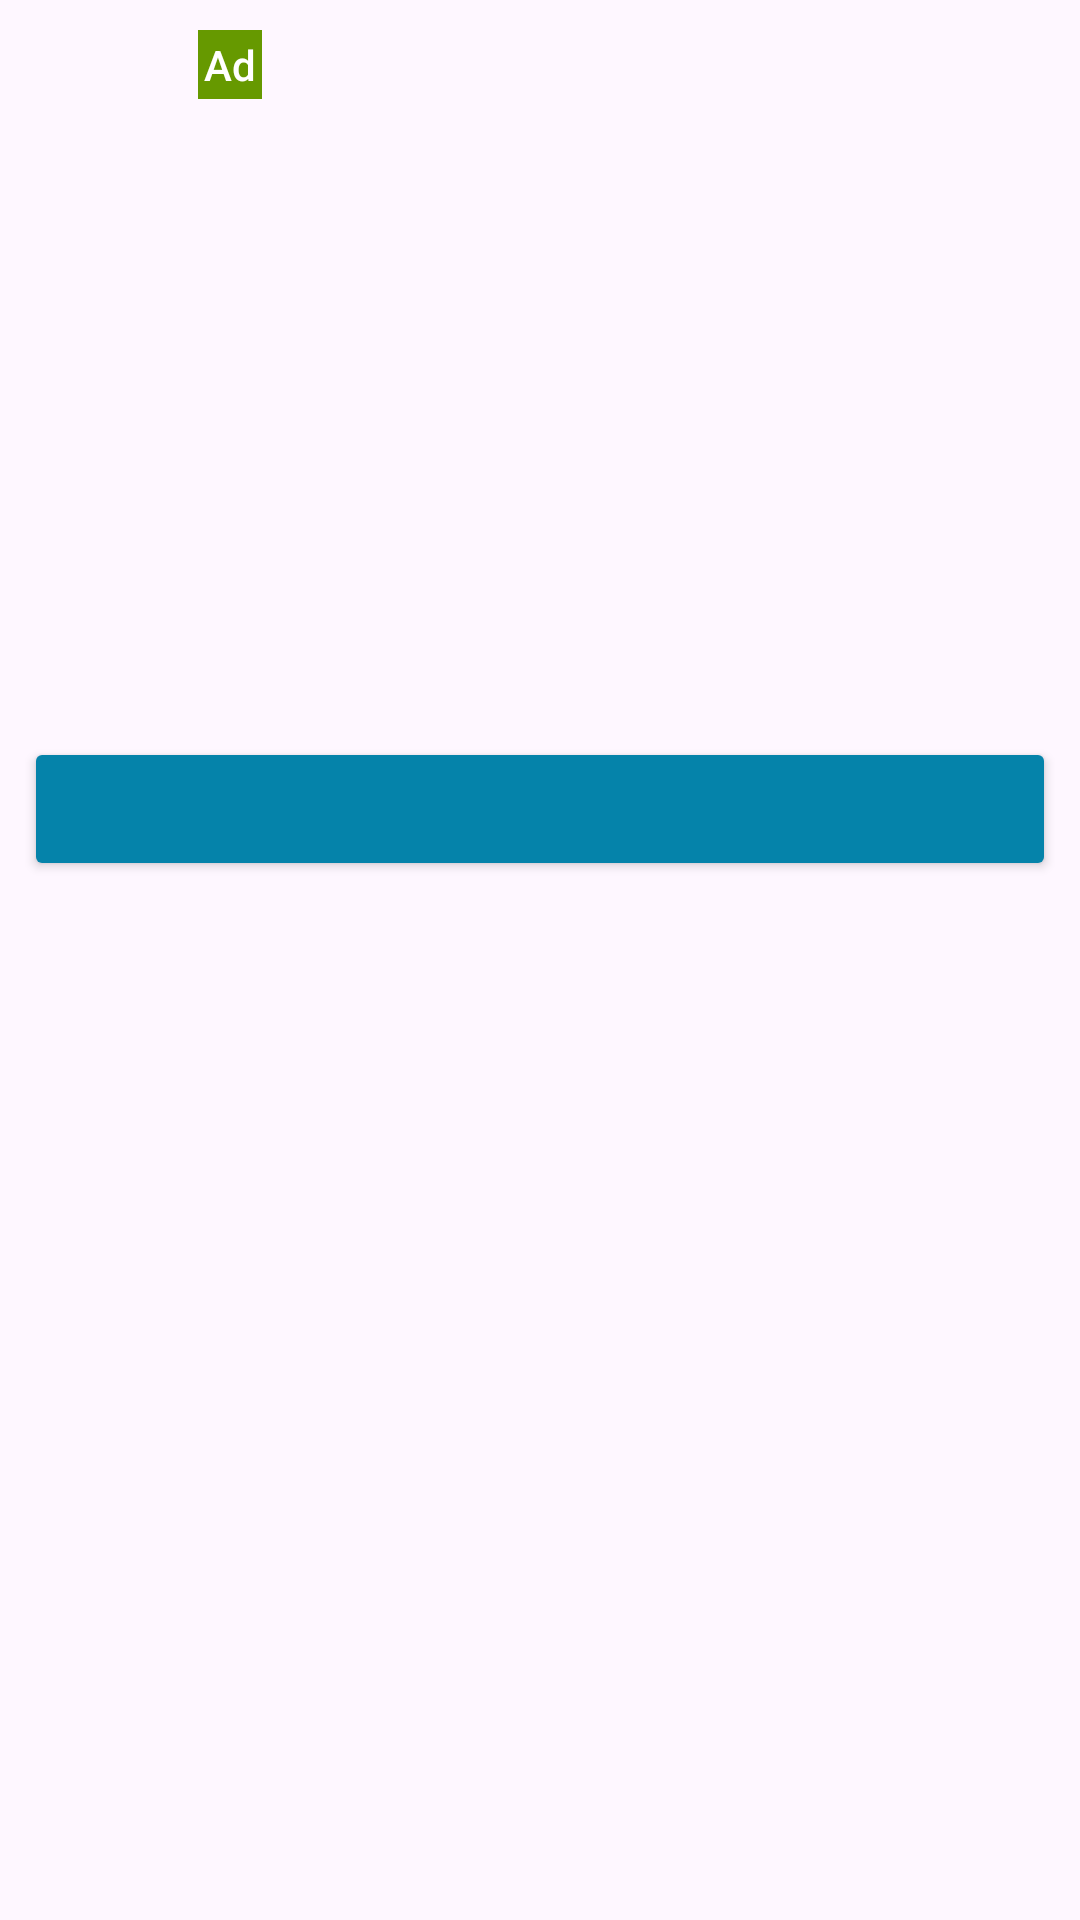

Reconstruct the res/layout file that produces this screen, plus the resources it refers to.
<!-- AndroidManifest.xml: application theme Theme.HyperBidAndroidDemo -->
<!-- res/layout/native_custom_ad_view.xml -->
<?xml version="1.0" encoding="utf-8"?>
<androidx.constraintlayout.widget.ConstraintLayout xmlns:android="http://schemas.android.com/apk/res/android"
    xmlns:app="http://schemas.android.com/apk/res-auto"
    xmlns:tools="http://schemas.android.com/tools"
    android:layout_width="match_parent"
    android:layout_height="wrap_content"
    android:maxHeight="300dp"
    android:padding="8dp">

    <ImageView
        android:id="@+id/icon_image_view"
        android:layout_width="50dp"
        android:layout_height="50dp"
        app:layout_constraintStart_toStartOf="parent"
        app:layout_constraintTop_toTopOf="parent"
        tools:src="@mipmap/ic_launcher" />

    <TextView
        android:id="@+id/text_view"
        android:layout_width="wrap_content"
        android:layout_height="wrap_content"
        android:layout_marginStart="8dp"
        android:layout_marginLeft="8dp"
        android:background="@android:color/holo_green_dark"
        android:padding="2dp"
        android:text="Ad"
        android:textAppearance="@style/TextAppearance.AppCompat.Body2"
        android:textColor="@android:color/white"
        app:layout_constraintBottom_toBottomOf="@+id/title_text_view"
        app:layout_constraintStart_toEndOf="@+id/icon_image_view"
        app:layout_constraintTop_toTopOf="@+id/title_text_view" />

    <FrameLayout
        android:id="@+id/options_view"
        android:layout_width="25dp"
        android:layout_height="25dp"
        android:layout_marginBottom="8dp"
        android:orientation="horizontal"
        app:layout_constraintBottom_toTopOf="@+id/advertiser_text_view"
        app:layout_constraintEnd_toEndOf="parent"
        app:layout_constraintHorizontal_bias="1.0"
        app:layout_constraintStart_toEndOf="@+id/title_text_view"
        app:layout_constraintTop_toTopOf="@+id/icon_image_view" />

    <TextView
        android:id="@+id/title_text_view"
        android:layout_width="wrap_content"
        android:layout_height="wrap_content"
        android:layout_marginStart="8dp"
        android:layout_marginLeft="8dp"
        android:textAppearance="@style/TextAppearance.AppCompat.Title"
        app:layout_constraintStart_toEndOf="@+id/text_view"
        app:layout_constraintTop_toTopOf="parent"
        tools:text="Title" />

    <TextView
        android:id="@+id/advertiser_text_view"
        android:layout_width="wrap_content"
        android:layout_height="8dp"
        android:layout_marginStart="8dp"
        android:textAppearance="@style/TextAppearance.AppCompat.Body1"
        android:textSize="12sp"
        app:layout_constraintBottom_toBottomOf="@+id/icon_image_view"
        app:layout_constraintEnd_toEndOf="parent"
        app:layout_constraintHorizontal_bias="0.0"
        app:layout_constraintStart_toEndOf="@+id/icon_image_view"
        app:layout_constraintTop_toBottomOf="@+id/title_text_view"
        app:layout_constraintVertical_bias="1.0"
        tools:text="Advertiser" />

    <FrameLayout
        android:id="@+id/star_rating_view"
        android:layout_width="wrap_content"
        android:layout_height="0dp"
        android:layout_marginTop="4dp"
        app:layout_constraintBottom_toTopOf="@id/advertiser_text_view"
        app:layout_constraintStart_toStartOf="@id/text_view"
        app:layout_constraintTop_toBottomOf="@id/text_view" />

    <TextView
        android:id="@+id/body_text_view"
        android:layout_width="match_parent"
        android:layout_height="wrap_content"
        android:layout_marginTop="8dp"
        android:textAppearance="@style/TextAppearance.AppCompat.Body1"
        app:layout_constraintEnd_toEndOf="parent"
        app:layout_constraintStart_toStartOf="parent"
        app:layout_constraintTop_toBottomOf="@+id/icon_image_view"
        tools:text="Body" />

    <FrameLayout
        android:id="@+id/media_view_container"
        android:layout_width="0dp"
        android:layout_height="150dp"
        android:layout_marginTop="4dp"
        android:maxHeight="150dp"
        app:layout_constraintDimensionRatio="W,16:9"
        app:layout_constraintEnd_toEndOf="parent"
        app:layout_constraintStart_toStartOf="parent"
        app:layout_constraintTop_toBottomOf="@+id/body_text_view" />

    <Button
        android:id="@+id/cta_button"
        android:layout_width="match_parent"
        android:layout_height="wrap_content"
        android:layout_marginTop="8dp"
        android:backgroundTint="#0583aa"
        android:textColor="@android:color/white"
        app:layout_constraintBottom_toBottomOf="parent"
        app:layout_constraintTop_toBottomOf="@+id/media_view_container"
        tools:layout_editor_absoluteX="8dp"
        tools:text="Install" />
</androidx.constraintlayout.widget.ConstraintLayout>
<!-- resources referenced by this layout -->
<resources>
  <!-- mipmap ic_launcher: png bitmap (mipmap-hdpi, 1725 bytes) -->
  <style name="Theme.HyperBidAndroidDemo" parent="Base.Theme.HyperBidAndroidDemo" />
  <style name="Base.Theme.HyperBidAndroidDemo" parent="Theme.Material3.DayNight.NoActionBar">
          
          
      </style>
</resources>
